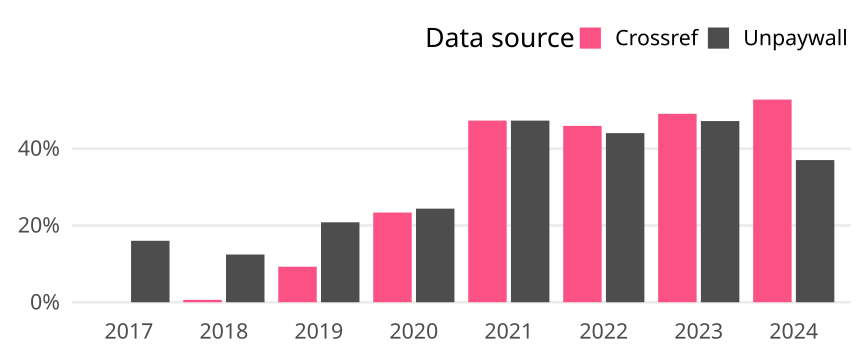

Values plotted in this chart, from the file beside it:
cr_year, cat, article_total, name, oa_articles, oa_share
2017, Germany, 175, Crossref, 0, 0
2017, Germany, 175, Unpaywall, 28, 0.16
2018, Germany, 161, Crossref, 1, 0.006211
2018, Germany, 161, Unpaywall, 20, 0.1242
2019, Germany, 173, Crossref, 16, 0.09249
2019, Germany, 173, Unpaywall, 36, 0.2081
2020, Germany, 197, Crossref, 46, 0.2335
2020, Germany, 197, Unpaywall, 48, 0.2437
2021, Germany, 184, Crossref, 87, 0.4728
2021, Germany, 184, Unpaywall, 87, 0.4728
2022, Germany, 159, Crossref, 73, 0.4591
2022, Germany, 159, Unpaywall, 70, 0.4403
2023, Germany, 159, Crossref, 78, 0.4906
2023, Germany, 159, Unpaywall, 75, 0.4717
2024, Germany, 127, Crossref, 67, 0.5276
2024, Germany, 127, Unpaywall, 47, 0.3701
